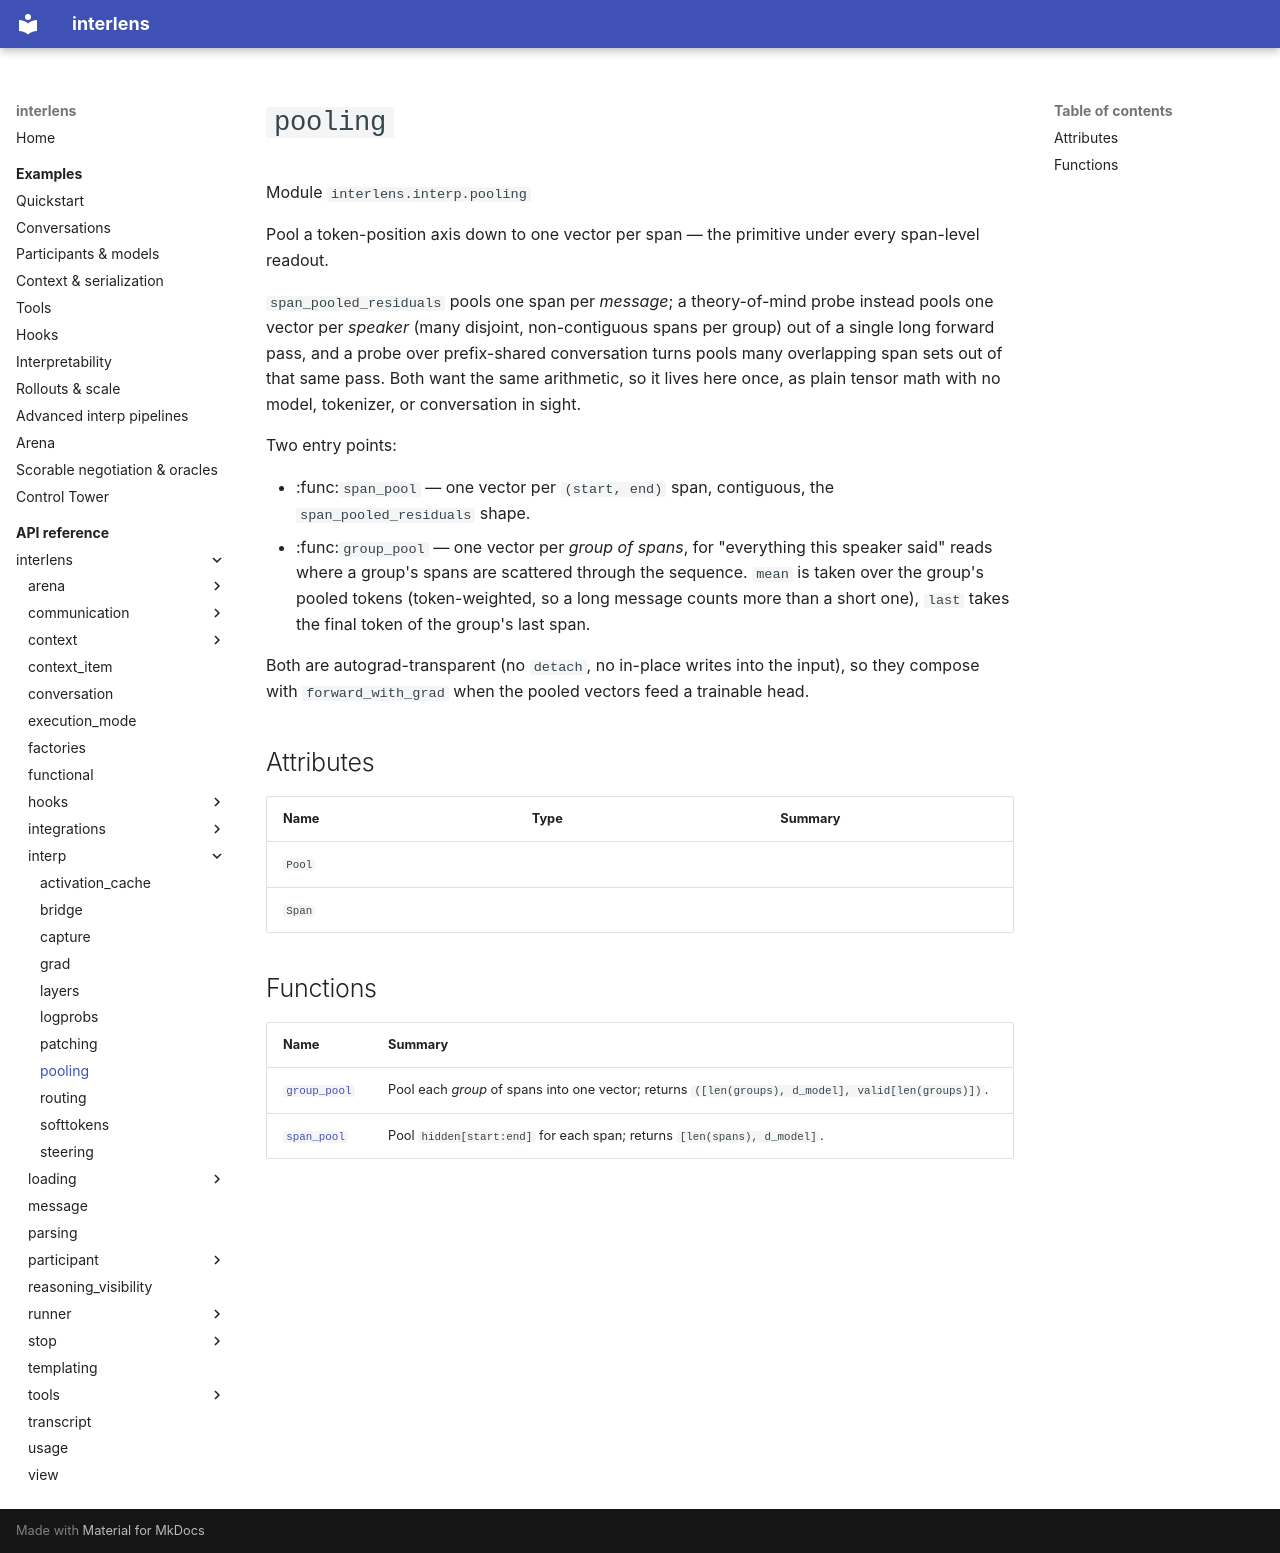

repository: Sid-MB/interlens · page: reference/interlens/interp/pooling/index.html · generator: mkdocs

# `pooling`

Module `interlens.interp.pooling`

Pool a token-position axis down to one vector per span — the primitive under every span-level readout.

`span_pooled_residuals` pools one span per *message*; a theory-of-mind probe instead pools one vector per
*speaker* (many disjoint, non-contiguous spans per group) out of a single long forward pass, and a probe over
prefix-shared conversation turns pools many overlapping span sets out of that same pass. Both want the same
arithmetic, so it lives here once, as plain tensor math with no model, tokenizer, or conversation in sight.

Two entry points:

- :func:`span_pool` — one vector per `(start, end)` span, contiguous, the `span_pooled_residuals` shape.
- :func:`group_pool` — one vector per *group of spans*, for "everything this speaker said" reads where a group's
  spans are scattered through the sequence. `mean` is taken over the group's pooled tokens (token-weighted, so
  a long message counts more than a short one), `last` takes the final token of the group's last span.

Both are autograd-transparent (no `detach`, no in-place writes into the input), so they compose with
`forward_with_grad` when the pooled vectors feed a trainable head.

## Attributes {#attributes}

| Name | Type | Summary |
|---|---|---|
| `Pool` |  |  |
| `Span` |  |  |

## Functions

| Name | Summary |
|---|---|
| [`group_pool`](group_pool.md) | Pool each *group* of spans into one vector; returns `([len(groups), d_model], valid[len(groups)])`. |
| [`span_pool`](span_pool.md) | Pool `hidden[start:end]` for each span; returns `[len(spans), d_model]`. |
